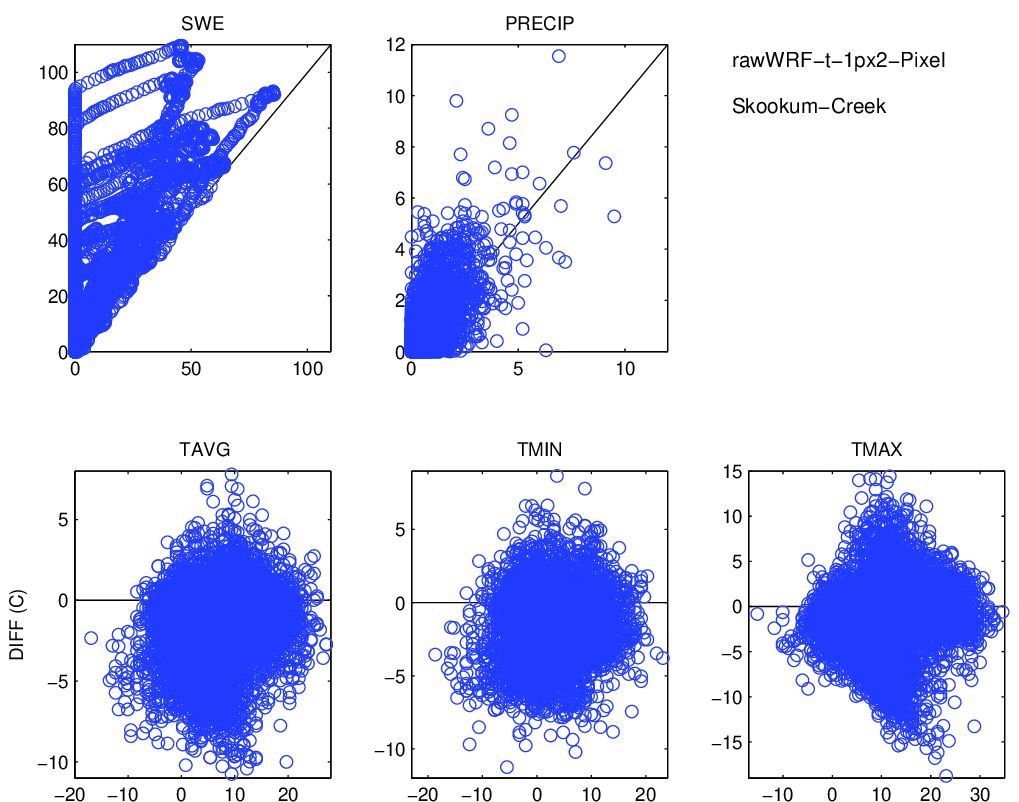

The data file committed next to this chart (first rows):
, prec_point, swq, tmean_point, tmax_point, tmin_point, prec_ref, swe, tmean_ref, tmax_ref, tmin_ref
1995-10-01, 0.05002, 0.0, 4.036, 10.04, 1.162, 0.2, 0.0, 5.967, 9.4, 3.106
1995-10-02, 0.3966, 0.0, 4.581, 8.839, 3.277, 2.1, 0.0, 7.683, 9.972, 4.25
1995-10-03, 0.6664, 0.0, 4.114, 5.829, 2.39, 1.6, 0.0, 3.678, 6.539, 2.533
1995-10-04, 0.02515, 0.0, 3.477, 8.619, 1.325, 0.3, 0.0, 4.822, 9.972, 2.533
1995-10-05, 0.002015, 0.0, 5.846, 10.38, 1.694, 0.0, 0.0, 8.256, 13.41, 5.394
1995-10-06, 0.3299, 0.0, 4.176, 9.734, 1.481, 0.5, 0.0, 4.822, 8.256, 3.678
1995-10-07, 0.5066, 0.0, 3.915, 7.356, 2.243, 0.2, 0.0, 5.394, 8.256, 3.678
1995-10-08, 0.3405, 0.0, 3.493, 6.98, 2.478, 0.5, 0.0, 4.822, 5.967, 3.106
1995-10-09, 0.6644, 0.0, 2.99, 5.244, 1.67, 1.2, 0.0, 4.25, 5.967, 3.106
1995-10-10, 2.493, 0.0, 5.204, 6.488, 3.803, 3.6, 0.0, 5.394, 7.683, 1.961
1995-10-11, 2.103, 0.0, 3.296, 6.12, 1.431, 0.8, 0.0, 2.533, 4.822, 1.389
1995-10-12, 0.578, 0.0, 1.907, 4.681, 0.8906, 0.4, 0.0, 2.533, 4.822, 0.8167
1995-10-13, 0.004968, 0.0, 3.113, 9.475, -0.625, 0.1, 0.0, 6.539, 11.12, 1.961
1995-10-14, 0.002786, 0.0, 7.979, 14.78, 4.516, 0.5, 0.0, 12.26, 20.27, 8.828
1995-10-15, 1.53496506903817e-05, 0.0, 10.18, 16.27, 7.565, 0.7, 0.0, 11.69, 18.56, 5.967
1995-10-16, 1.243, 0.0, 6.052, 12.05, 4.302, 1.7, 0.0, 5.394, 6.539, 4.25
1995-10-17, 3.886, 0.0, 3.873, 5.504, 2.897, 1.2, 0.0, 4.25, 7.111, 1.389
1995-10-18, 0.5961, 0.0002215, 1.719, 4.505, -0.4462, 0.0, 0.0, 3.678, 7.683, 1.389
1995-10-19, 3.735334379284199e-05, 0.0, 3.406, 8.74, -0.4422, 0.0, 0.0, 9.4, 12.26, 6.539
1995-10-20, 1.138, 0.0, 4.247, 7.864, 1.506, 0.6, 0.0, 4.822, 11.12, 2.533
1995-10-21, 0.4982, 0.04001, 0.4989, 3.063, -0.4848, 0.8, 0.0, 0.8167, 2.533, -0.9
1995-10-22, 0.002656, 0.0811, -0.2489, 5.466, -3.002, 0.0, 0.0, 1.961, 5.967, -0.9
1995-10-23, 0.0207, 0.006359, 1.891, 5.165, 0.1544, 0.3, 0.0, 4.822, 8.828, 1.389
1995-10-24, 0.1356, 0.01863, 0.1833, 2.829, -1.932, 0.0, 0.0, 1.961, 4.25, 0.8167
1995-10-25, 0.5401, 0.01699, 0.2837, 3.611, -1.145, 1.8, 0.0, 3.106, 5.967, 1.389
1995-10-26, 1.131, 0.0, 2.666, 5.536, 0.6458, 0.8, 0.0, 1.961, 3.106, 0.2444
1995-10-27, 0.04805, 0.003052, -0.5355, 2.067, -2.207, 0.1, 0.0, 0.8167, 3.678, -0.9
1995-10-28, 6.227634465283e-06, 0.0007284, -1.424, 3.778, -3.763, 0.0, 0.0, 0.8167, 3.678, -1.472
1995-10-29, 0.0, 0.0, -1.781, 3.42, -4.84, 0.0, 0.0, 1.389, 5.967, -1.472
1995-10-30, 0.0, 0.0, -1.635, 3.482, -4.859, 0.0, 0.0, 0.2444, 4.822, -2.044
1995-10-31, 0.0, 0.0, -3.013, 2.707, -6.48, 0.0, 0.0, -0.9, 3.106, -3.189
1995-11-01, 0.0, 0.0, -4.033, 1.428, -7.042, 0.0, 0.0, -1.472, 1.961, -4.333
1995-11-02, 0.0, 0.0, -2.331, 3.975, -4.9, 0.0, 0.0, -0.3278, 4.822, -2.044
1995-11-03, 1.1888827341223141e-05, 0.0, 0.2659, 6.194, -2.571, 0.0, 0.0, 2.533, 8.256, -2.044
1995-11-04, 0.1472, 0.001333, 0.9281, 2.802, -1.216, 0.7, 0.0, 2.533, 7.111, -2.044
1995-11-05, 0.5055, 0.1737, -2.216, -0.4829, -3.418, 1.0, 0.7, -0.9, -0.3278, -2.617
1995-11-06, 0.6666, 0.4963, -2.279, -0.9594, -3.62, 0.5, 1.6, -1.472, 1.961, -4.333
1995-11-07, 4.05, 1.113, 0.03593, 6.068, -2.694, 6.3, 2.0, 4.822, 7.111, -0.9
1995-11-08, 4.781, 1.35, 5.54, 6.408, 1.092, 3.4, 0.4, 4.25, 7.683, -2.044
1995-11-09, 0.8575, 1.124, -2.366, 0.6152, -3.723, 0.3, 0.2, -2.044, -1.472, -2.617
1995-11-10, 0.1889, 1.282, -3.518, -1.678, -5.022, 1.5, 0.2, -0.3278, 5.967, -3.189
1995-11-11, 1.895, 1.541, 1.672, 4.448, -2.293, 1.4, 0.0, 3.678, 7.111, 1.389
1995-11-12, 0.09027, 1.503, -0.2655, 1.122, -2.615, 0.1, 0.0, 1.389, 2.533, 0.8167
1995-11-13, 2.286, 1.507, 1.043, 6.419, -1.967, 2.6, 0.0, 7.111, 8.828, 1.961
1995-11-14, 0.7156, 1.077, 7.311, 9.122, 6.292, 0.6, 0.0, 9.4, 12.83, 7.683
1995-11-15, 1.194, 0.5808, 6.073, 6.789, 5.33, 1.0, 0.0, 7.111, 12.26, 4.25
1995-11-16, 0.09677, 0.1999, 2.992, 5.26, 0.4824, 0.0, 0.0, 5.967, 8.828, 2.533
1995-11-17, 0.1494, 0.03708, 4.116, 5.992, 2.615, 0.5, 0.0, 8.828, 11.69, 5.394
1995-11-18, 1.421, 0.0, 3.536, 6.586, 0.7772, 0.5, 0.0, 2.533, 2.533, 2.533
1995-11-19, 0.0117, 0.0008908, 0.2682, 3.637, -1.775, 0.1, 0.0, 4.25, 4.25, 4.25
1995-11-20, 1.42946024828607e-05, 0.0, 1.712, 4.895, 0.4644, 0.0, 0.0, , , 
1995-11-21, 0.201, 0.0, 3.885, 5.66, 2.973, 0.2, 0.0, , , 
1995-11-22, 1.264, 0.0, 3.964, 4.786, 3.024, 1.7, 0.0, , , 
1995-11-23, 2.081, 0.0, 5.149, 8.061, 3.275, 2.3, 0.0, , , 
1995-11-24, 2.666, 0.0, 6.508, 7.943, 5.67, 2.0, 0.0, , , 
1995-11-25, 1.839, 0.0, 3.413, 6.488, 0.6319, 0.3, 0.0, , , 
1995-11-26, 1.667, 0.2807, -0.3219, 0.5963, -1.009, 1.6, 0.0, , , 
1995-11-27, 1.07, 0.8453, -1.155, -0.4256, -1.552, 3.1, 0.9, 0.8167, 4.822, -1.472
1995-11-28, 7.772, 1.823, 2.545, 6.126, -1.087, 7.6, 1.3, 6.539, 7.111, 5.394
1995-11-29, 8.709, 0.9729, 5.689, 6.251, 5.113, 3.6, 0.3, 5.394, 7.111, 2.533
... 7,337 more rows
